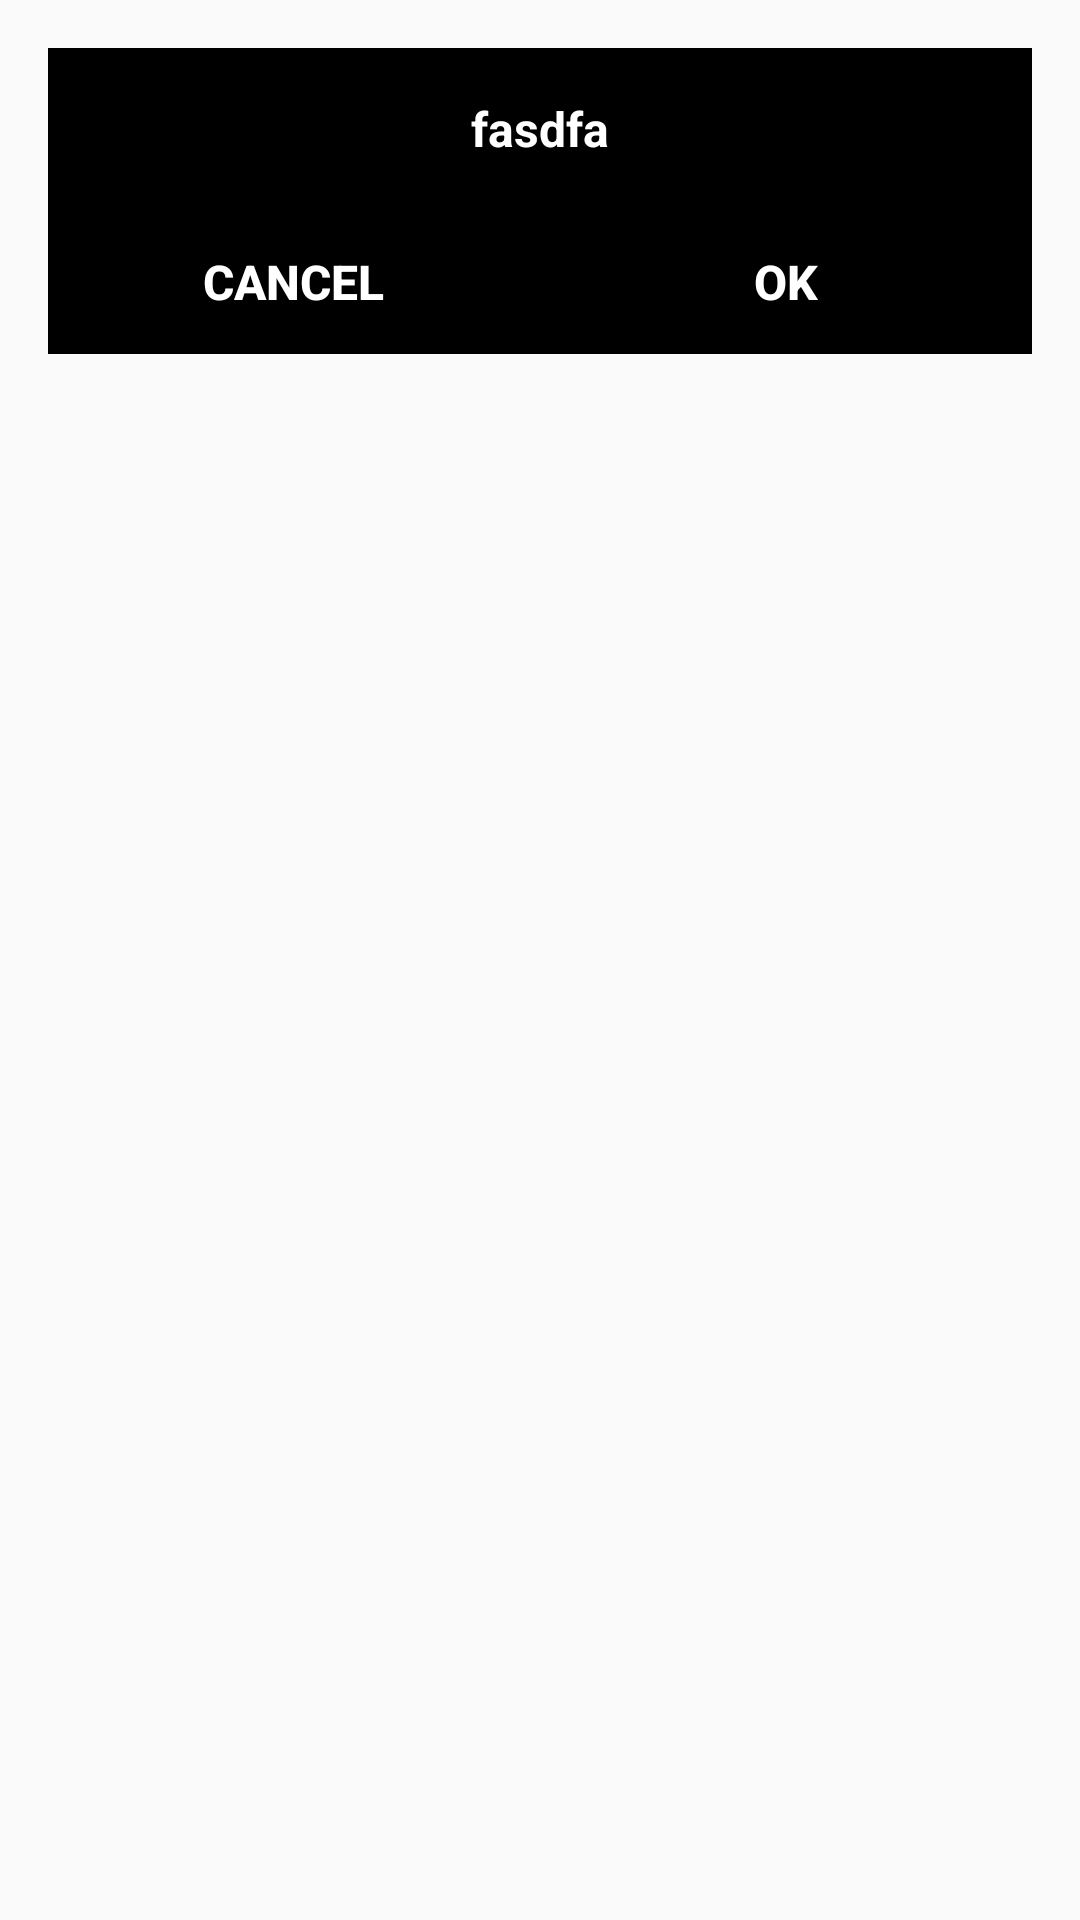

Android layout source for this screen:
<!-- AndroidManifest.xml: application theme AppTheme -->
<!-- res/layout/download_lang_popup.xml -->
<?xml version="1.0" encoding="utf-8"?>
<LinearLayout xmlns:android="http://schemas.android.com/apk/res/android"
    android:layout_width="match_parent"
    android:layout_height="match_parent"
    android:orientation="vertical"
    android:padding="@dimen/activity_horizontal_margin">

    <LinearLayout
        android:layout_width="match_parent"
        android:layout_height="wrap_content"
        android:background="@color/black"
        android:orientation="vertical">

        <TextView
            android:id="@+id/txt_title"
            android:layout_width="match_parent"
            android:layout_height="wrap_content"
            android:layout_margin="@dimen/activity_horizontal_margin"
            android:layout_marginTop="@dimen/margin_left"
            android:background="@color/black"
            android:gravity="center"
            android:text="fasdfa"
            android:textColor="@color/white"
            android:textSize="@dimen/activity_horizontal_margin"
            android:textStyle="bold" />

        <LinearLayout
            android:id="@+id/linear_bottom"
            android:layout_width="match_parent"
            android:layout_height="wrap_content"
            android:background="@color/black"
            android:orientation="horizontal"
            android:weightSum="1">

            <Button
                android:id="@+id/btn_cancel"
                android:layout_width="wrap_content"
                android:layout_height="wrap_content"
                android:layout_marginRight=".2dp"
                android:layout_marginTop=".2dp"
                android:layout_weight="0.5"
                android:background="@color/black"
                android:text="@string/button_CANCEL"
                android:textColor="@color/white"
                android:textSize="@dimen/activity_horizontal_margin"
                android:textStyle="bold" />

            <Button
                android:id="@+id/btn_ok"
                android:layout_width="wrap_content"
                android:layout_height="wrap_content"
                android:layout_marginLeft=".2dp"
                android:layout_marginTop=".2dp"
                android:layout_weight="0.5"
                android:background="@color/black"
                android:text="@string/button_OK"
                android:textColor="@color/white"
                android:textSize="@dimen/activity_horizontal_margin"
                android:textStyle="bold" />
        </LinearLayout>
    </LinearLayout>
</LinearLayout>
<!-- resources referenced by this layout -->
<resources>
  <color name="black">#000000</color>
  <color name="white">#ffffff</color>
  <dimen name="activity_horizontal_margin">16dp</dimen>
  <dimen name="margin_left">20dp</dimen>
  <string name="button_CANCEL">CANCEL</string>
  <string name="button_OK">OK</string>
  <style name="AppTheme" parent="Theme.AppCompat.Light.NoActionBar">
          
          <item name="colorPrimary">@color/black</item>
          <item name="colorPrimaryDark">@color/black</item>
          <item name="colorAccent">@color/colorAccent</item>
      </style>
  <color name="colorAccent">#FF4081</color>
</resources>
